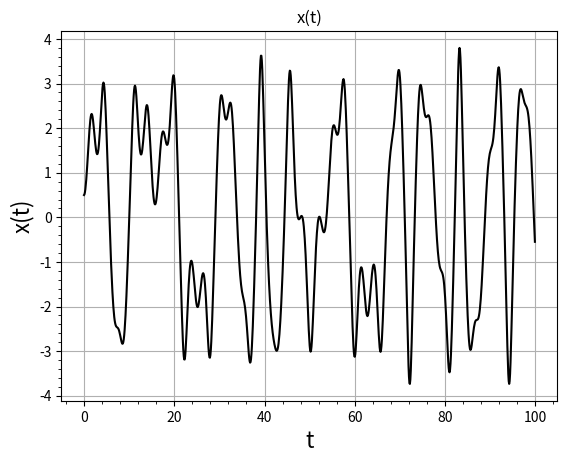
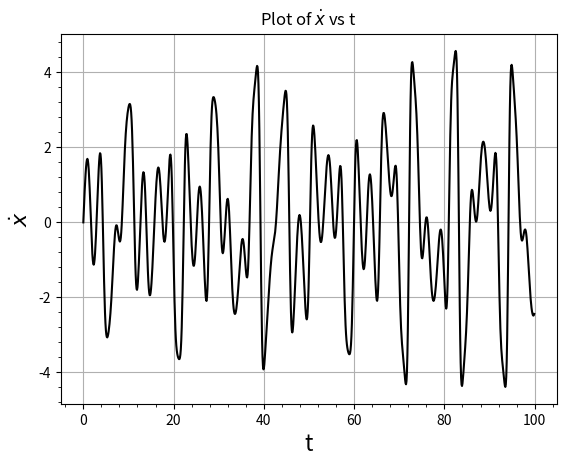

Reproduce these figures in Python, in order. (Note: this script raises an exception after producing the figures.)
# -*- coding: utf-8 -*-
"""
Duffing Equation:
ddx + delta * dx + alpha * x + beta * x**3 = gamma * cos(omega * t)

References:
https://en.wikipedia.org/wiki/Duffing_equation
"""
import numpy as np
import matplotlib.pyplot as plt
from matplotlib.ticker import AutoMinorLocator

#%% function to plot multiples of pi in x axis
# source:
# https://stackoverflow.com/questions/40642061/how-to-set-axis-ticks-in-multiples-of-pi-python-matplotlib
def multiple_formatter(denominator=2, number=np.pi, latex='\pi'):
    def gcd(a, b):
        while b:
            a, b = b, a%b
        return a
    def _multiple_formatter(x, pos):
        den = denominator
        num = np.int(np.rint(den*x/number))
        com = gcd(num,den)
        (num,den) = (int(num/com),int(den/com))
        if den==1:
            if num==0:
                return r'$0$'
            if num==1:
                return r'$%s$'%latex
            elif num==-1:
                return r'$-%s$'%latex
            else:
                return r'$%s%s$'%(num,latex)
        else:
            if num==1:
                return r'$\frac{%s}{%s}$'%(latex,den)
            elif num==-1:
                return r'$\frac{-%s}{%s}$'%(latex,den)
            else:
                return r'$\frac{%s%s}{%s}$'%(num,latex,den)
    return _multiple_formatter

#%% parameters and rk4 function
   
alpha = -1.0 #1.0 #
beta =  0.25 #5.0 #
gamma = 2.5 #8.0  #
delta = 0.1 #0.02 # 
omega = 2.0  #0.5 # 

#cConst = 0.05
#omega = 0.7
#FConst = 1.0

def f(r,t):
    x = r[0]
    y = r[1]
    z = r[2]
    dx = y
    dy = gamma * np.cos(z) - alpha * x - beta * x**3 - delta * y
    #dy = FConst * np.cos(z) - np.sin(x) - cConst * y
    dz = omega
    return np.array([dx,dy,dz],float)

#%% draw x vs t, v vs t, and the phase diagram.
t0 = 0.0
tn = 100
N = 1000
h = (tn-t0)/N
xIni = 0.5
yIni = 0
zIni = 0

tpoints = np.arange(t0,tn,h)

xpoints = []
ypoints = []
zpoints = []

r = np.array([xIni,yIni,zIni],float)

for t in tpoints:
    xpoints.append(r[0])
    ypoints.append(r[1])
    zpoints.append(r[2])

    k1 = h*f(r,t)
    k2 = h*f(r+0.5*k1,t+0.5*h)
    k3 = h*f(r+0.5*k2,t+0.5*h)
    k4 = h*f(r+k3,t+h)
    r += (k1+2*k2+2*k3+k4)/6

# x(t)
plt.figure("x(t)")
plt.title("x(t)") #(r'Multiples of $\pi$')
ax = plt.gca()
ax.set_xlabel("t",size = 16)
ax.set_ylabel("x(t)",size = 16)
plt.grid()
plt.plot(tpoints,xpoints,'k-')
plt.minorticks_on()
minorLocatorX = AutoMinorLocator(5) #number of minor intervals per major interval
minorLocatorY = AutoMinorLocator(5)
ax.xaxis.set_minor_locator(minorLocatorX) # add minor ticks on x axis
ax.yaxis.set_minor_locator(minorLocatorY) # add minor ticks on y axis
#plt.xlim((0,100))
#plt.ylim((-300,100))
plt.savefig("xt.png")
plt.show()

# dx(t)
plt.figure("$\\dot{x}$")
plt.title(r'Plot of $\dot{x}$ vs t')
ax = plt.gca()
ax.set_xlabel("t",size = 16)
ax.set_ylabel("$\\dot{x}$",size = 16)
plt.grid()    
plt.plot(tpoints,ypoints,'k-')
plt.minorticks_on()
minorLocatorX = AutoMinorLocator(5) #number of minor intervals per major interval
minorLocatorY = AutoMinorLocator(5)
ax.xaxis.set_minor_locator(minorLocatorX) # add minor ticks on x axis
ax.yaxis.set_minor_locator(minorLocatorY) # add minor ticks on y axis
#plt.xlim((0, 500))
plt.savefig("dx.png")
plt.show()

# phase diagrams
plt.figure("phase diagram")
plt.title("phase diagram")
ax = plt.gca()
ax.set_xlabel("x",size = 16)
ax.set_ylabel("$\\dot{x}$",size = 16)
plt.grid()    
plt.plot(xpoints,ypoints,'k-')

ax.xaxis.set_major_locator(plt.MultipleLocator(2*np.pi))
ax.xaxis.set_minor_locator(plt.MultipleLocator(np.pi))
ax.xaxis.set_major_formatter(plt.FuncFormatter(multiple_formatter()))
plt.xlim((-2*np.pi, 2*np.pi))
plt.savefig("phaseDiagram.png")
plt.show()

# 3d plot
from mpl_toolkits.mplot3d import Axes3D
fig = plt.figure("3D plot")
ax = fig.add_subplot(111, projection='3d')
#ax.view_init(90, 270) #elev, azim 
                    # (0,0) -> YZ; (0,-90) -> XZ; (90, 270) -> XY 
ax.plot(xpoints, ypoints, zpoints,color='k')

ax.set_xlabel('X')
ax.set_ylabel("$\\dot{x}$")
ax.set_zlabel('Z=$\\omega$ t')

ax.xaxis.set_major_locator(plt.MultipleLocator(2*np.pi))
ax.xaxis.set_minor_locator(plt.MultipleLocator(np.pi))
ax.xaxis.set_major_formatter(plt.FuncFormatter(multiple_formatter()))
plt.xlim((-3*np.pi, 3*np.pi))
plt.savefig("3DPlot.png")
plt.show()
#%% Poincare Section

# method 1: find out the points in the poincare section
t0 = 0.0
tn = 30000
N = 300000
h = (tn-t0)/N
xIni = 0.5
yIni = 0
zIni = 0

tpoints = np.arange(t0,tn,h)

xpoints = []
ypoints = []
zpoints = []

r = np.array([xIni,yIni,zIni],float)

for t in tpoints:
    xpoints.append(r[0])
    ypoints.append(r[1])
    zpoints.append(r[2])

    k1 = h*f(r,t)
    k2 = h*f(r+0.5*k1,t+0.5*h)
    k3 = h*f(r+0.5*k2,t+0.5*h)
    k4 = h*f(r+k3,t+h)
    r += (k1+2*k2+2*k3+k4)/6

xPS = [] # x values for Poicare Section Plot
yPS = [] # y values for Poicare Section Plot
colorList = []    
k = 0

for xv, yv, zv in zip(xpoints,ypoints,zpoints):
    if zv % (2*np.pi) < h or -zv % (2*np.pi) <h:
        xPS.append(xv)
        yPS.append(yv)
        k += 1
        colorList.append( k*(2*np.pi) )        
"""
# method 2: find out the points in the poincare section    
t0 = 0.0
tn = 30000 #int(1e8)
N = 300000 #int(1e9)
h = (tn-t0)/N

xPS = [] # x values for Poicare Section Plot
yPS = [] # y values for Poicare Section Plot
#colorList = []    
k = 0

ttpoints = np.arange(t0,tn,h)
r = np.array([xIni,yIni,zIni],float)
for t in ttpoints:
    if abs( t-k*(2*np.pi/omega) ) < h:
        xPS.append(r[0])
        yPS.append(r[1])
        k += 1
        #colorList.append( k*(2*np.pi) )
    k1 = h*f(r,t)
    k2 = h*f(r+0.5*k1,t+0.5*h)
    k3 = h*f(r+0.5*k2,t+0.5*h)
    k4 = h*f(r+k3,t+h)
    r += (k1+2*k2+2*k3+k4)/6 
"""
Log = open("Log.txt","w")
Log.write("Number of points in Poicare Section: {}".format(k))
Log.close()
print("Number of points in Poicare Section: {}".format(k))


plt.figure("Poincare Section")
plt.title(r'Poincar$\'e$ Section')
ax = plt.gca()
ax.set_xlabel("x",size = 16)
ax.set_ylabel("$\\dot{x}$",size = 16)
plt.grid()    

plt.plot(xPS,yPS,'k.')
"""
#to plot varicolored poincare section
plt.scatter(xPS, yPS, c=colorList, cmap='gist_rainbow', marker='.')
plt.clim( vmin = min(colorList), vmax = max(colorList) )  
cbar = plt.colorbar(ax=ax)
cbar.set_label(r'z =$\omega$ t',rotation=270,labelpad=30)        
cbar.ax.minorticks_on()
minorLocatorX = AutoMinorLocator(5)
cbar.ax.xaxis.set_minor_locator(minorLocatorX) # add minor ticks on x axis 
"""
ax.xaxis.set_major_locator(plt.MultipleLocator(2*np.pi))
ax.xaxis.set_minor_locator(plt.MultipleLocator(np.pi))
ax.xaxis.set_major_formatter(plt.FuncFormatter(multiple_formatter()))
plt.xlim((-2*np.pi, 2*np.pi))

plt.savefig("PS.png")
plt.show()

#Plot varicolored poincare section
plt.figure("Poincare Section Varicolored")
plt.title(r'Poincar$\'e$ Section')
ax = plt.gca()
ax.set_xlabel("x",size = 16)
ax.set_ylabel("$\\dot{x}$",size = 16)
plt.grid()    


plt.scatter(xPS, yPS, c=colorList, cmap='gist_rainbow', marker='.')
plt.clim( vmin = min(colorList), vmax = max(colorList) )  
cbar = plt.colorbar(ax=ax)
cbar.set_label(r'z =$\omega$ t',rotation=270,labelpad=30)        
cbar.ax.minorticks_on()
minorLocatorX = AutoMinorLocator(5)
cbar.ax.xaxis.set_minor_locator(minorLocatorX) # add minor ticks on x axis 

ax.xaxis.set_major_locator(plt.MultipleLocator(2*np.pi))
ax.xaxis.set_minor_locator(plt.MultipleLocator(np.pi))
ax.xaxis.set_major_formatter(plt.FuncFormatter(multiple_formatter()))
plt.xlim((-2*np.pi, 2*np.pi))

plt.savefig("PS.png")
plt.show()
